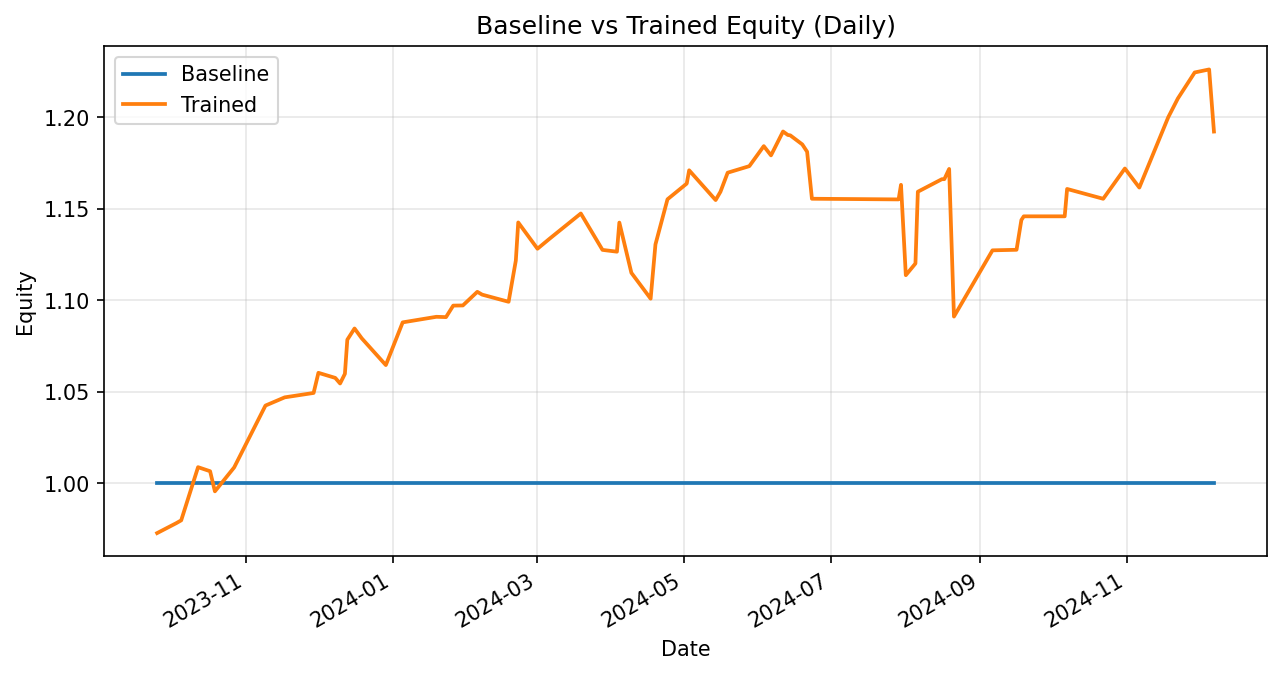

Source data for this figure (header and first rows):
date, weighted_return_x, equity_baseline, weighted_return_y, equity_trained
2023-09-25, 0.0, 1.0, -0.02714, 0.9729
2023-10-03, 0.0, 1.0, 0.005609, 0.9783
2023-10-05, 0.0, 1.0, 0.001542, 0.9798
2023-10-12, 0.0, 1.0, 0.02964, 1.009
2023-10-17, 0.0, 1.0, -0.002194, 1.007
2023-10-19, 0.0, 1.0, -0.01091, 0.9957
2023-10-27, 0.0, 1.0, 0.01312, 1.009
2023-11-09, 0.0, 1.0, 0.0335, 1.043
2023-11-17, 0.0, 1.0, 0.004306, 1.047
2023-11-29, 0.0, 1.0, 0.002297, 1.049
2023-12-01, 0.0, 1.0, 0.01048, 1.06
2023-12-08, 0.0, 1.0, -0.002621, 1.058
2023-12-10, 0.0, 1.0, -0.00289, 1.055
2023-12-12, 0.0, 1.0, 0.005015, 1.06
2023-12-13, 0.0, 1.0, 0.01758, 1.079
2023-12-16, 0.0, 1.0, 0.005698, 1.085
2023-12-19, 0.0, 1.0, -0.004964, 1.079
2023-12-29, 0.0, 1.0, -0.01354, 1.065
2024-01-05, 0.0, 1.0, 0.02192, 1.088
2024-01-19, 0.0, 1.0, 0.002796, 1.091
2024-01-23, 0.0, 1.0, -0.0001561, 1.091
2024-01-26, 0.0, 1.0, 0.005761, 1.097
2024-01-30, 0.0, 1.0, 7.905436970751813e-05, 1.097
2024-02-05, 0.0, 1.0, 0.006788, 1.105
2024-02-07, 0.0, 1.0, -0.00139, 1.103
2024-02-18, 0.0, 1.0, -0.003542, 1.099
2024-02-21, 0.0, 1.0, 0.02048, 1.122
2024-02-22, 0.0, 1.0, 0.01857, 1.143
2024-03-01, 0.0, 1.0, -0.01257, 1.128
2024-03-06, 0.0, 1.0, 0.004833, 1.134
2024-03-19, 0.0, 1.0, 0.01218, 1.147
2024-03-28, 0.0, 1.0, -0.01733, 1.128
2024-04-03, 0.0, 1.0, -0.0008717, 1.127
2024-04-04, 0.0, 1.0, 0.01412, 1.143
2024-04-09, 0.0, 1.0, -0.02403, 1.115
2024-04-17, 0.0, 1.0, -0.01267, 1.101
2024-04-19, 0.0, 1.0, 0.02692, 1.131
2024-04-24, 0.0, 1.0, 0.02181, 1.155
2024-05-02, 0.0, 1.0, 0.007439, 1.164
2024-05-03, 0.0, 1.0, 0.006223, 1.171
2024-05-14, 0.0, 1.0, -0.01387, 1.155
2024-05-16, 0.0, 1.0, 0.003917, 1.159
2024-05-19, 0.0, 1.0, 0.008993, 1.17
2024-05-28, 0.0, 1.0, 0.00306, 1.173
2024-06-03, 0.0, 1.0, 0.009317, 1.184
2024-06-06, 0.0, 1.0, -0.004265, 1.179
2024-06-11, 0.0, 1.0, 0.01106, 1.192
2024-06-13, 0.0, 1.0, -0.001599, 1.19
2024-06-14, 0.0, 1.0, -0.0001674, 1.19
2024-06-19, 0.0, 1.0, -0.004164, 1.185
2024-06-21, 0.0, 1.0, -0.003378, 1.181
2024-06-23, 0.0, 1.0, -0.02174, 1.156
2024-07-29, 0.0, 1.0, -0.0003123, 1.155
2024-07-30, 0.0, 1.0, 0.006894, 1.163
2024-08-01, 0.0, 1.0, -0.04244, 1.114
2024-08-05, 0.0, 1.0, 0.00573, 1.12
2024-08-06, 0.0, 1.0, 0.03501, 1.159
2024-08-16, 0.0, 1.0, 0.005916, 1.166
2024-08-17, 0.0, 1.0, 0.0, 1.166
2024-08-19, 0.0, 1.0, 0.0048, 1.172
... 15 more rows
